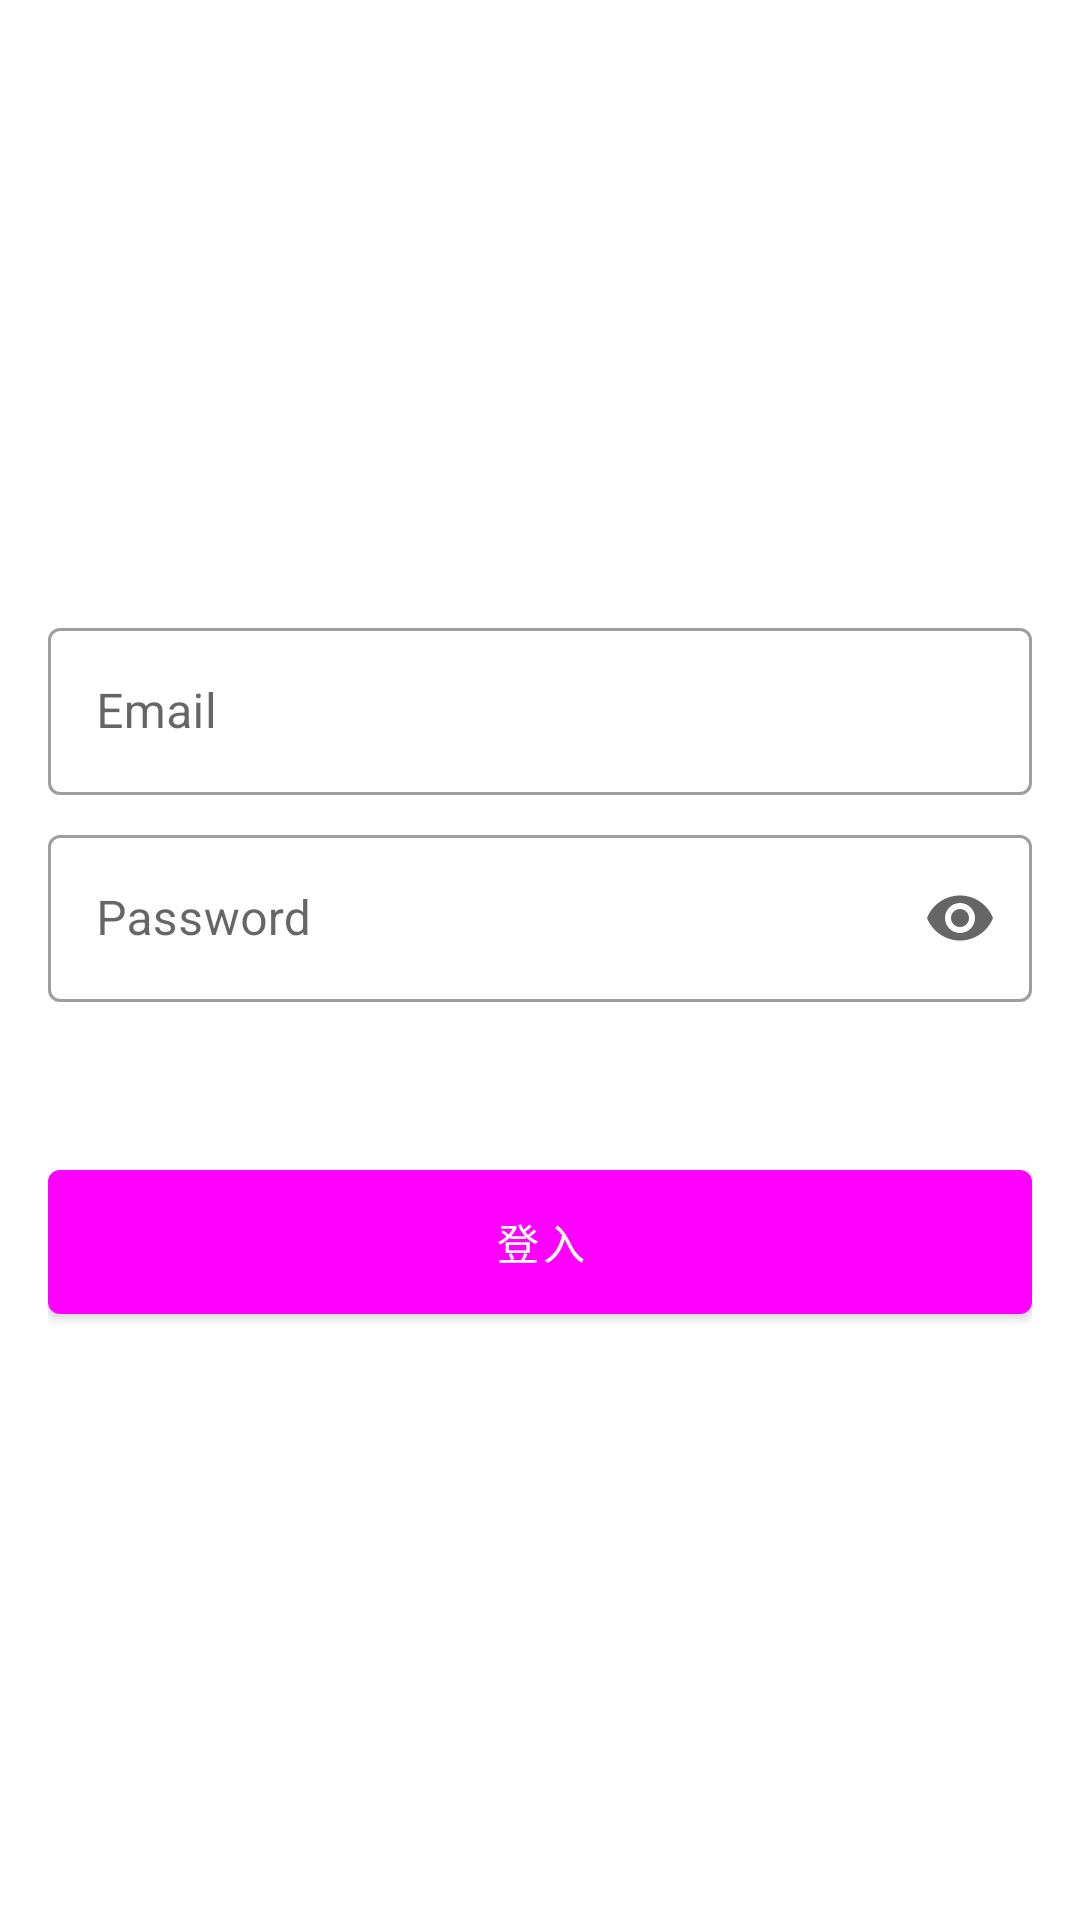

The Android layout XML behind this screen, and the referenced resources:
<!-- AndroidManifest.xml: application theme Theme.NoodoeApi -->
<!-- res/layout/activity_login.xml -->
<?xml version="1.0" encoding="utf-8"?>
<RelativeLayout xmlns:android="http://schemas.android.com/apk/res/android"
    xmlns:app="http://schemas.android.com/apk/res-auto"
    android:layout_width="match_parent"
    android:layout_height="match_parent"
    android:padding="16dp" >

    <LinearLayout
        android:layout_width="match_parent"
        android:layout_height="match_parent"
        android:gravity="center"
        android:orientation="vertical">
        <com.google.android.material.textfield.TextInputLayout
            android:layout_width="match_parent"
            android:layout_height="wrap_content"
            android:layout_marginTop="8dp"
            android:hint="@string/string_email"
            style="@style/Widget.MaterialComponents.TextInputLayout.OutlinedBox">

            <com.google.android.material.textfield.TextInputEditText
                android:id="@+id/editUserName"
                android:layout_width="match_parent"
                android:layout_height="wrap_content"
                android:singleLine="true"/>

        </com.google.android.material.textfield.TextInputLayout>

        <com.google.android.material.textfield.TextInputLayout
            android:layout_width="match_parent"
            android:layout_height="wrap_content"
            android:layout_marginTop="8dp"
            android:hint="@string/string_password"
            app:endIconMode="password_toggle"
            style="@style/Widget.MaterialComponents.TextInputLayout.OutlinedBox">


            <com.google.android.material.textfield.TextInputEditText
                android:id="@+id/editPassword"
                android:layout_width="match_parent"
                android:layout_height="wrap_content"
                android:singleLine="true"
                android:inputType="textPassword"/>

        </com.google.android.material.textfield.TextInputLayout>


        <com.google.android.material.button.MaterialButton
            android:layout_width="match_parent"
            android:layout_height="60dp"
            android:text="@string/string_login"
            android:onClick="onLoginClick"
            android:layout_marginTop="50dp"/>
    </LinearLayout>

    <ProgressBar
        android:id="@+id/progress"
        android:layout_width="wrap_content"
        android:layout_height="wrap_content"
        android:layout_centerInParent="true"
        android:visibility="gone"/>
</RelativeLayout>
<!-- resources referenced by this layout -->
<resources>
  <string name="string_email">Email</string>
  <string name="string_login">登入</string>
  <string name="string_password">Password</string>
  <style name="Theme.NoodoeApi" parent="Theme.MaterialComponents.DayNight.DarkActionBar">
          
          <item name="colorPrimary">@color/light_blue</item>
          <item name="colorPrimaryVariant">@color/light_blue</item>
          <item name="colorOnPrimary">@color/white</item>
          
          <item name="colorSecondary">@color/teal_200</item>
          <item name="colorSecondaryVariant">@color/teal_700</item>
          <item name="colorOnSecondary">@color/black</item>
          
          <item name="android:statusBarColor">?attr/colorPrimaryVariant</item>
          
      </style>
  <!-- not gathered from this repository: default colours our renderer supplied (Android Studio template values) -->
  <color name="teal_200">#FF03DAC5</color>
  <color name="teal_700">#FF018786</color>
  <color name="black">#FF000000</color>
  <color name="white">#FFFFFFFF</color>
</resources>
